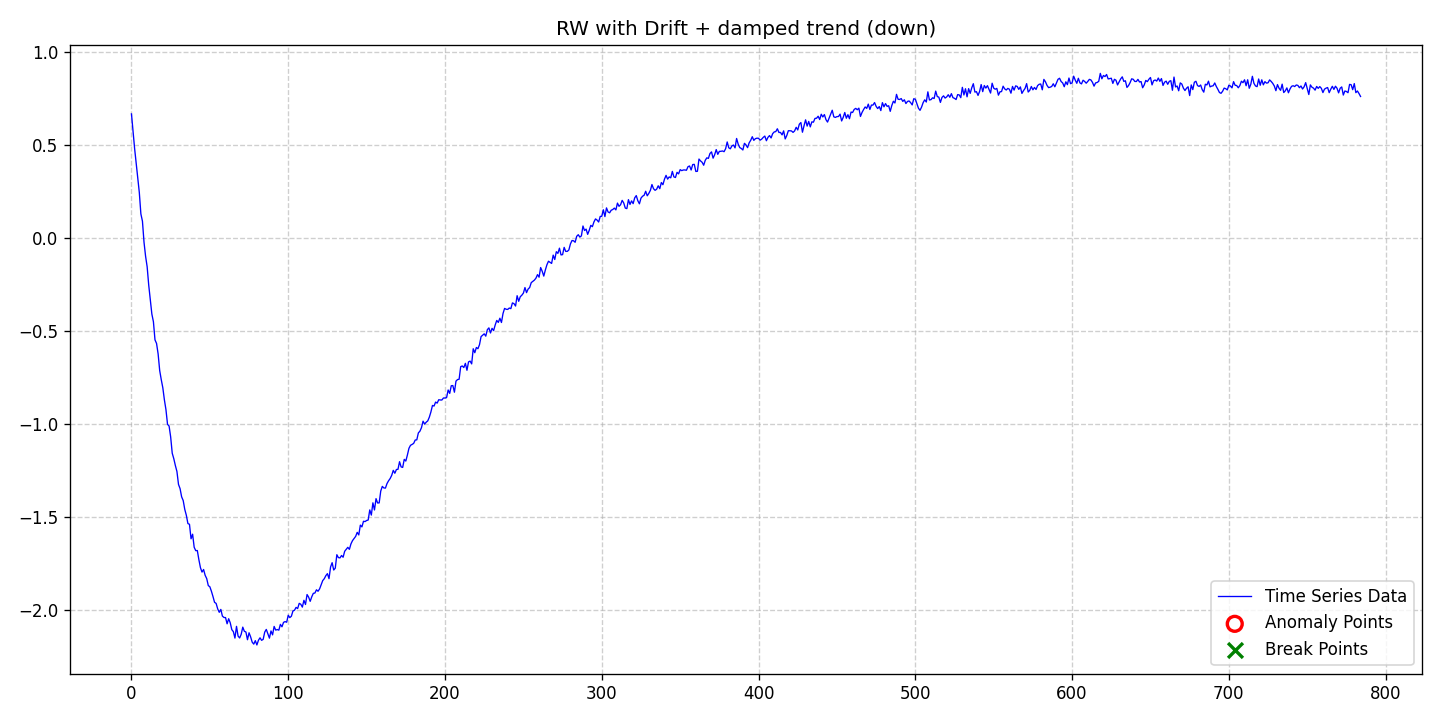

Source data for this figure (header and first rows):
date, data, stationary, det_lin_up, det_lin_down, det_quad, det_cubic, det_exp, det_damped, stoc_trend, volatility, single_seas, multiple_seas, point_anom_single, point_anom_multi, collect_anom, context_anom, mean_shift, var_shift, trend_shift, point_anom_count, point_anom_location, point_anom_point, collect_anom_count
2020-01-01, 0.6679, 0, 0, 0, 0, 0, 0, 1, 1, 0, 0, 0, 0, 0, 0, 0, 0, 0, 0, 0, none, , 0
2020-01-02, 0.5739, 0, 0, 0, 0, 0, 0, 1, 1, 0, 0, 0, 0, 0, 0, 0, 0, 0, 0, 0, none, , 0
2020-01-03, 0.4819, 0, 0, 0, 0, 0, 0, 1, 1, 0, 0, 0, 0, 0, 0, 0, 0, 0, 0, 0, none, , 0
2020-01-04, 0.4011, 0, 0, 0, 0, 0, 0, 1, 1, 0, 0, 0, 0, 0, 0, 0, 0, 0, 0, 0, none, , 0
2020-01-05, 0.3214, 0, 0, 0, 0, 0, 0, 1, 1, 0, 0, 0, 0, 0, 0, 0, 0, 0, 0, 0, none, , 0
2020-01-06, 0.2449, 0, 0, 0, 0, 0, 0, 1, 1, 0, 0, 0, 0, 0, 0, 0, 0, 0, 0, 0, none, , 0
2020-01-07, 0.1295, 0, 0, 0, 0, 0, 0, 1, 1, 0, 0, 0, 0, 0, 0, 0, 0, 0, 0, 0, none, , 0
2020-01-08, 0.09044, 0, 0, 0, 0, 0, 0, 1, 1, 0, 0, 0, 0, 0, 0, 0, 0, 0, 0, 0, none, , 0
2020-01-09, -0.02277, 0, 0, 0, 0, 0, 0, 1, 1, 0, 0, 0, 0, 0, 0, 0, 0, 0, 0, 0, none, , 0
2020-01-10, -0.09827, 0, 0, 0, 0, 0, 0, 1, 1, 0, 0, 0, 0, 0, 0, 0, 0, 0, 0, 0, none, , 0
2020-01-11, -0.1547, 0, 0, 0, 0, 0, 0, 1, 1, 0, 0, 0, 0, 0, 0, 0, 0, 0, 0, 0, none, , 0
2020-01-12, -0.2534, 0, 0, 0, 0, 0, 0, 1, 1, 0, 0, 0, 0, 0, 0, 0, 0, 0, 0, 0, none, , 0
2020-01-13, -0.3335, 0, 0, 0, 0, 0, 0, 1, 1, 0, 0, 0, 0, 0, 0, 0, 0, 0, 0, 0, none, , 0
2020-01-14, -0.4093, 0, 0, 0, 0, 0, 0, 1, 1, 0, 0, 0, 0, 0, 0, 0, 0, 0, 0, 0, none, , 0
2020-01-15, -0.4508, 0, 0, 0, 0, 0, 0, 1, 1, 0, 0, 0, 0, 0, 0, 0, 0, 0, 0, 0, none, , 0
2020-01-16, -0.5484, 0, 0, 0, 0, 0, 0, 1, 1, 0, 0, 0, 0, 0, 0, 0, 0, 0, 0, 0, none, , 0
2020-01-17, -0.5677, 0, 0, 0, 0, 0, 0, 1, 1, 0, 0, 0, 0, 0, 0, 0, 0, 0, 0, 0, none, , 0
2020-01-18, -0.6241, 0, 0, 0, 0, 0, 0, 1, 1, 0, 0, 0, 0, 0, 0, 0, 0, 0, 0, 0, none, , 0
2020-01-19, -0.7134, 0, 0, 0, 0, 0, 0, 1, 1, 0, 0, 0, 0, 0, 0, 0, 0, 0, 0, 0, none, , 0
2020-01-20, -0.7626, 0, 0, 0, 0, 0, 0, 1, 1, 0, 0, 0, 0, 0, 0, 0, 0, 0, 0, 0, none, , 0
2020-01-21, -0.8064, 0, 0, 0, 0, 0, 0, 1, 1, 0, 0, 0, 0, 0, 0, 0, 0, 0, 0, 0, none, , 0
2020-01-22, -0.8713, 0, 0, 0, 0, 0, 0, 1, 1, 0, 0, 0, 0, 0, 0, 0, 0, 0, 0, 0, none, , 0
2020-01-23, -0.9244, 0, 0, 0, 0, 0, 0, 1, 1, 0, 0, 0, 0, 0, 0, 0, 0, 0, 0, 0, none, , 0
2020-01-24, -1.003, 0, 0, 0, 0, 0, 0, 1, 1, 0, 0, 0, 0, 0, 0, 0, 0, 0, 0, 0, none, , 0
2020-01-25, -1.012, 0, 0, 0, 0, 0, 0, 1, 1, 0, 0, 0, 0, 0, 0, 0, 0, 0, 0, 0, none, , 0
2020-01-26, -1.071, 0, 0, 0, 0, 0, 0, 1, 1, 0, 0, 0, 0, 0, 0, 0, 0, 0, 0, 0, none, , 0
2020-01-27, -1.159, 0, 0, 0, 0, 0, 0, 1, 1, 0, 0, 0, 0, 0, 0, 0, 0, 0, 0, 0, none, , 0
2020-01-28, -1.188, 0, 0, 0, 0, 0, 0, 1, 1, 0, 0, 0, 0, 0, 0, 0, 0, 0, 0, 0, none, , 0
2020-01-29, -1.225, 0, 0, 0, 0, 0, 0, 1, 1, 0, 0, 0, 0, 0, 0, 0, 0, 0, 0, 0, none, , 0
2020-01-30, -1.257, 0, 0, 0, 0, 0, 0, 1, 1, 0, 0, 0, 0, 0, 0, 0, 0, 0, 0, 0, none, , 0
2020-01-31, -1.327, 0, 0, 0, 0, 0, 0, 1, 1, 0, 0, 0, 0, 0, 0, 0, 0, 0, 0, 0, none, , 0
2020-02-01, -1.349, 0, 0, 0, 0, 0, 0, 1, 1, 0, 0, 0, 0, 0, 0, 0, 0, 0, 0, 0, none, , 0
2020-02-02, -1.393, 0, 0, 0, 0, 0, 0, 1, 1, 0, 0, 0, 0, 0, 0, 0, 0, 0, 0, 0, none, , 0
2020-02-03, -1.413, 0, 0, 0, 0, 0, 0, 1, 1, 0, 0, 0, 0, 0, 0, 0, 0, 0, 0, 0, none, , 0
2020-02-04, -1.461, 0, 0, 0, 0, 0, 0, 1, 1, 0, 0, 0, 0, 0, 0, 0, 0, 0, 0, 0, none, , 0
2020-02-05, -1.493, 0, 0, 0, 0, 0, 0, 1, 1, 0, 0, 0, 0, 0, 0, 0, 0, 0, 0, 0, none, , 0
2020-02-06, -1.537, 0, 0, 0, 0, 0, 0, 1, 1, 0, 0, 0, 0, 0, 0, 0, 0, 0, 0, 0, none, , 0
2020-02-07, -1.541, 0, 0, 0, 0, 0, 0, 1, 1, 0, 0, 0, 0, 0, 0, 0, 0, 0, 0, 0, none, , 0
2020-02-08, -1.619, 0, 0, 0, 0, 0, 0, 1, 1, 0, 0, 0, 0, 0, 0, 0, 0, 0, 0, 0, none, , 0
2020-02-09, -1.594, 0, 0, 0, 0, 0, 0, 1, 1, 0, 0, 0, 0, 0, 0, 0, 0, 0, 0, 0, none, , 0
2020-02-10, -1.665, 0, 0, 0, 0, 0, 0, 1, 1, 0, 0, 0, 0, 0, 0, 0, 0, 0, 0, 0, none, , 0
2020-02-11, -1.683, 0, 0, 0, 0, 0, 0, 1, 1, 0, 0, 0, 0, 0, 0, 0, 0, 0, 0, 0, none, , 0
2020-02-12, -1.682, 0, 0, 0, 0, 0, 0, 1, 1, 0, 0, 0, 0, 0, 0, 0, 0, 0, 0, 0, none, , 0
2020-02-13, -1.732, 0, 0, 0, 0, 0, 0, 1, 1, 0, 0, 0, 0, 0, 0, 0, 0, 0, 0, 0, none, , 0
2020-02-14, -1.775, 0, 0, 0, 0, 0, 0, 1, 1, 0, 0, 0, 0, 0, 0, 0, 0, 0, 0, 0, none, , 0
2020-02-15, -1.798, 0, 0, 0, 0, 0, 0, 1, 1, 0, 0, 0, 0, 0, 0, 0, 0, 0, 0, 0, none, , 0
2020-02-16, -1.784, 0, 0, 0, 0, 0, 0, 1, 1, 0, 0, 0, 0, 0, 0, 0, 0, 0, 0, 0, none, , 0
2020-02-17, -1.816, 0, 0, 0, 0, 0, 0, 1, 1, 0, 0, 0, 0, 0, 0, 0, 0, 0, 0, 0, none, , 0
2020-02-18, -1.834, 0, 0, 0, 0, 0, 0, 1, 1, 0, 0, 0, 0, 0, 0, 0, 0, 0, 0, 0, none, , 0
2020-02-19, -1.871, 0, 0, 0, 0, 0, 0, 1, 1, 0, 0, 0, 0, 0, 0, 0, 0, 0, 0, 0, none, , 0
2020-02-20, -1.878, 0, 0, 0, 0, 0, 0, 1, 1, 0, 0, 0, 0, 0, 0, 0, 0, 0, 0, 0, none, , 0
2020-02-21, -1.902, 0, 0, 0, 0, 0, 0, 1, 1, 0, 0, 0, 0, 0, 0, 0, 0, 0, 0, 0, none, , 0
2020-02-22, -1.93, 0, 0, 0, 0, 0, 0, 1, 1, 0, 0, 0, 0, 0, 0, 0, 0, 0, 0, 0, none, , 0
2020-02-23, -1.961, 0, 0, 0, 0, 0, 0, 1, 1, 0, 0, 0, 0, 0, 0, 0, 0, 0, 0, 0, none, , 0
2020-02-24, -1.967, 0, 0, 0, 0, 0, 0, 1, 1, 0, 0, 0, 0, 0, 0, 0, 0, 0, 0, 0, none, , 0
2020-02-25, -1.997, 0, 0, 0, 0, 0, 0, 1, 1, 0, 0, 0, 0, 0, 0, 0, 0, 0, 0, 0, none, , 0
2020-02-26, -2.015, 0, 0, 0, 0, 0, 0, 1, 1, 0, 0, 0, 0, 0, 0, 0, 0, 0, 0, 0, none, , 0
2020-02-27, -1.999, 0, 0, 0, 0, 0, 0, 1, 1, 0, 0, 0, 0, 0, 0, 0, 0, 0, 0, 0, none, , 0
2020-02-28, -2.035, 0, 0, 0, 0, 0, 0, 1, 1, 0, 0, 0, 0, 0, 0, 0, 0, 0, 0, 0, none, , 0
2020-02-29, -2.043, 0, 0, 0, 0, 0, 0, 1, 1, 0, 0, 0, 0, 0, 0, 0, 0, 0, 0, 0, none, , 0
... 725 more rows
